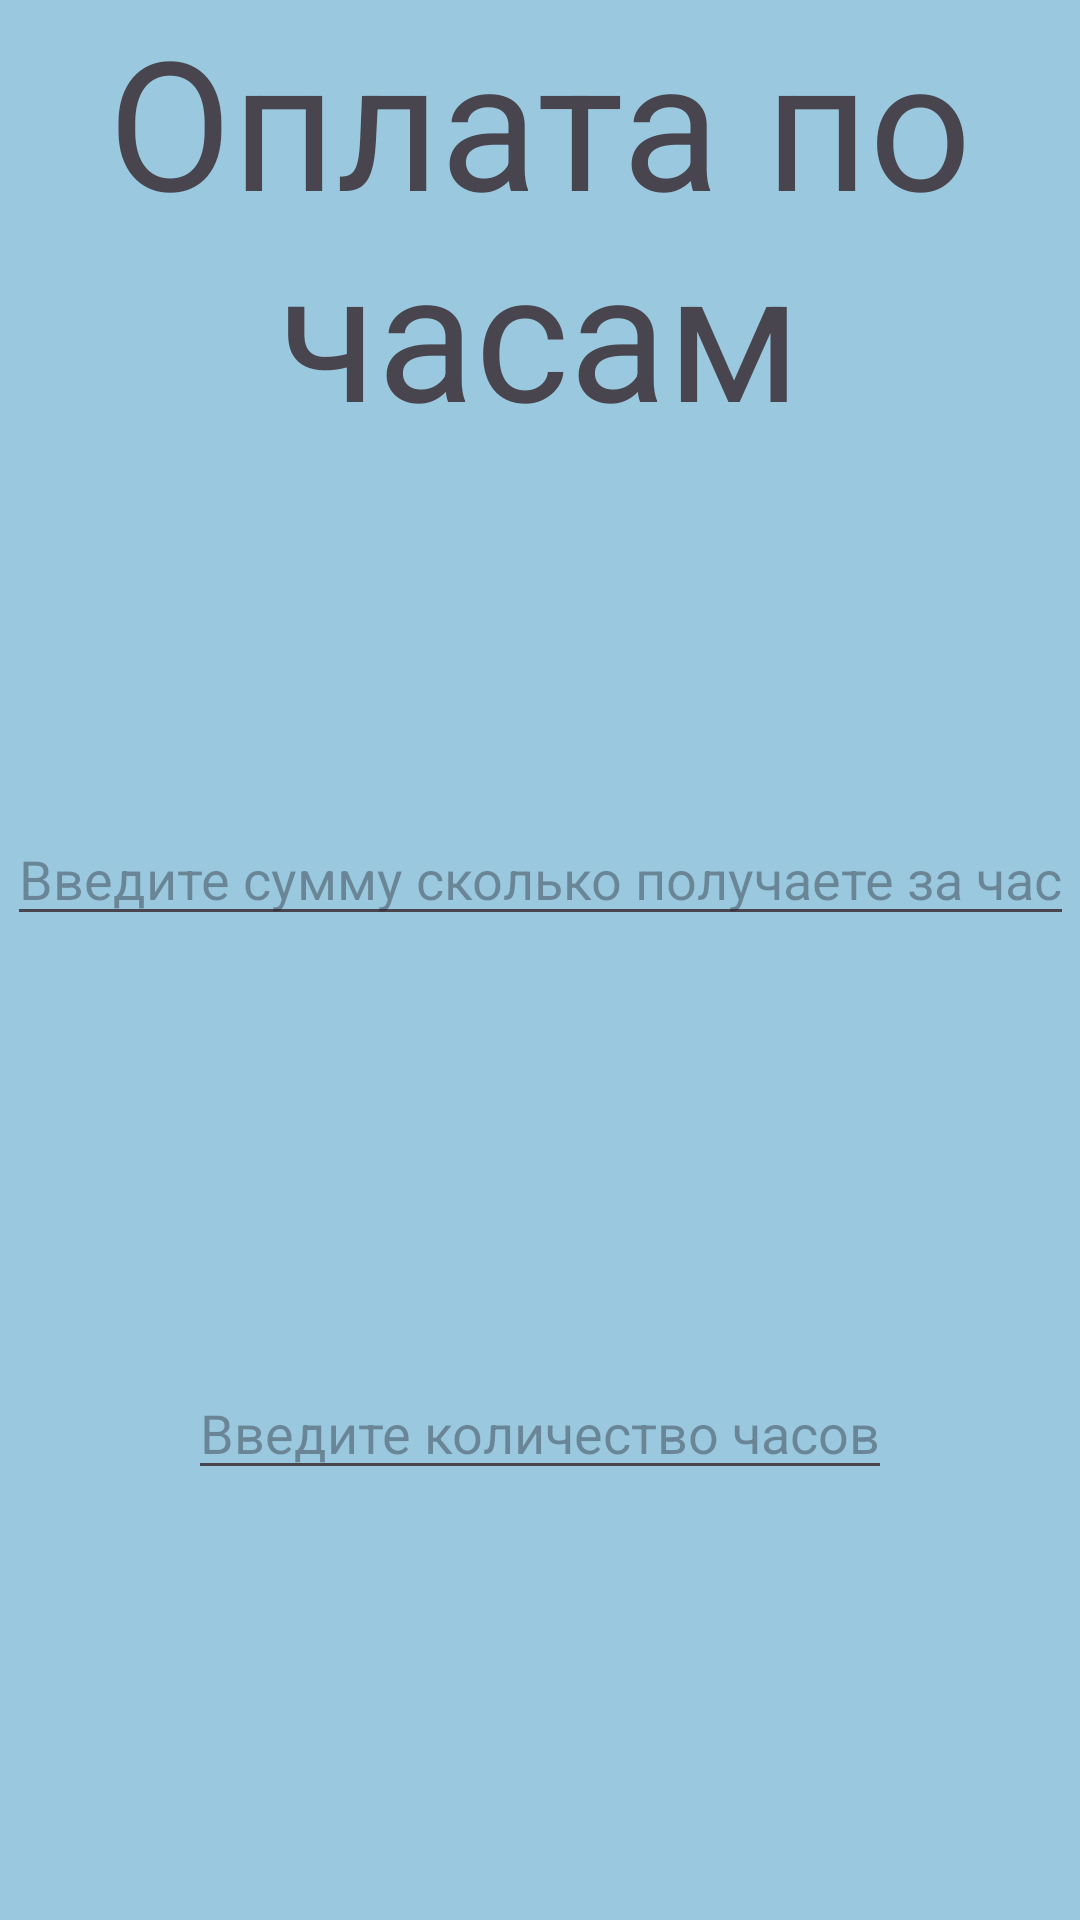

This screen was rendered from an Android layout file. Write that file and the resources it references.
<!-- AndroidManifest.xml: application theme Theme.SalaryCalculator -->
<!-- res/layout/fragment_clock_calculation.xml -->
<?xml version="1.0" encoding="utf-8"?>
<androidx.constraintlayout.widget.ConstraintLayout xmlns:android="http://schemas.android.com/apk/res/android"
    xmlns:tools="http://schemas.android.com/tools"
    android:layout_width="match_parent"
    android:layout_height="match_parent"
    xmlns:app="http://schemas.android.com/apk/res-auto"
    android:background="@color/background_for_clock_calc"
    android:clickable="true"
    android:focusable="true"
    tools:context=".fragment.ClockCalculationFragment">

    <TextView
        android:id="@+id/textView"
        android:layout_width="wrap_content"
        android:layout_height="wrap_content"
        android:gravity="center_horizontal"
        android:text="@string/payment_by_the_hour"
        android:textSize="60sp"
        app:layout_constraintEnd_toEndOf="parent"
        app:layout_constraintStart_toStartOf="parent"
        app:layout_constraintTop_toTopOf="parent" />

    <TextView
        android:id="@+id/text_result"
        android:layout_width="wrap_content"
        android:layout_height="wrap_content"
        android:textSize="24sp"
        android:layout_marginTop="64dp"
        app:layout_constraintEnd_toEndOf="parent"
        app:layout_constraintStart_toStartOf="parent"
        app:layout_constraintTop_toBottomOf="@+id/textView" />


    <EditText
        android:id="@+id/input_sum"
        android:layout_width="wrap_content"
        android:layout_height="wrap_content"
        android:hint="@string/hint_for_clock_sum_field"
        android:layout_marginTop="24dp"
        app:layout_constraintEnd_toEndOf="parent"
        app:layout_constraintStart_toStartOf="parent"
        app:layout_constraintTop_toBottomOf="@+id/text_result" />

    <EditText
        android:id="@+id/input_hour"
        android:layout_width="wrap_content"
        android:layout_height="wrap_content"
        android:hint="@string/hint_for_hour_count"
        app:layout_constraintBottom_toBottomOf="parent"
        app:layout_constraintEnd_toEndOf="parent"
        app:layout_constraintStart_toStartOf="parent"
        app:layout_constraintTop_toBottomOf="@+id/input_sum" />

</androidx.constraintlayout.widget.ConstraintLayout>
<!-- resources referenced by this layout -->
<resources>
  <color name="background_for_clock_calc">#9AC9DF</color>
  <string name="hint_for_clock_sum_field">Введите сумму сколько получаете за час</string>
  <string name="hint_for_hour_count">Введите количество часов</string>
  <string name="payment_by_the_hour">Оплата по часам</string>
  <style name="Theme.SalaryCalculator" parent="Base.Theme.SalaryCalculator" />
  <style name="Base.Theme.SalaryCalculator" parent="Theme.Material3.DayNight.NoActionBar" />
</resources>
